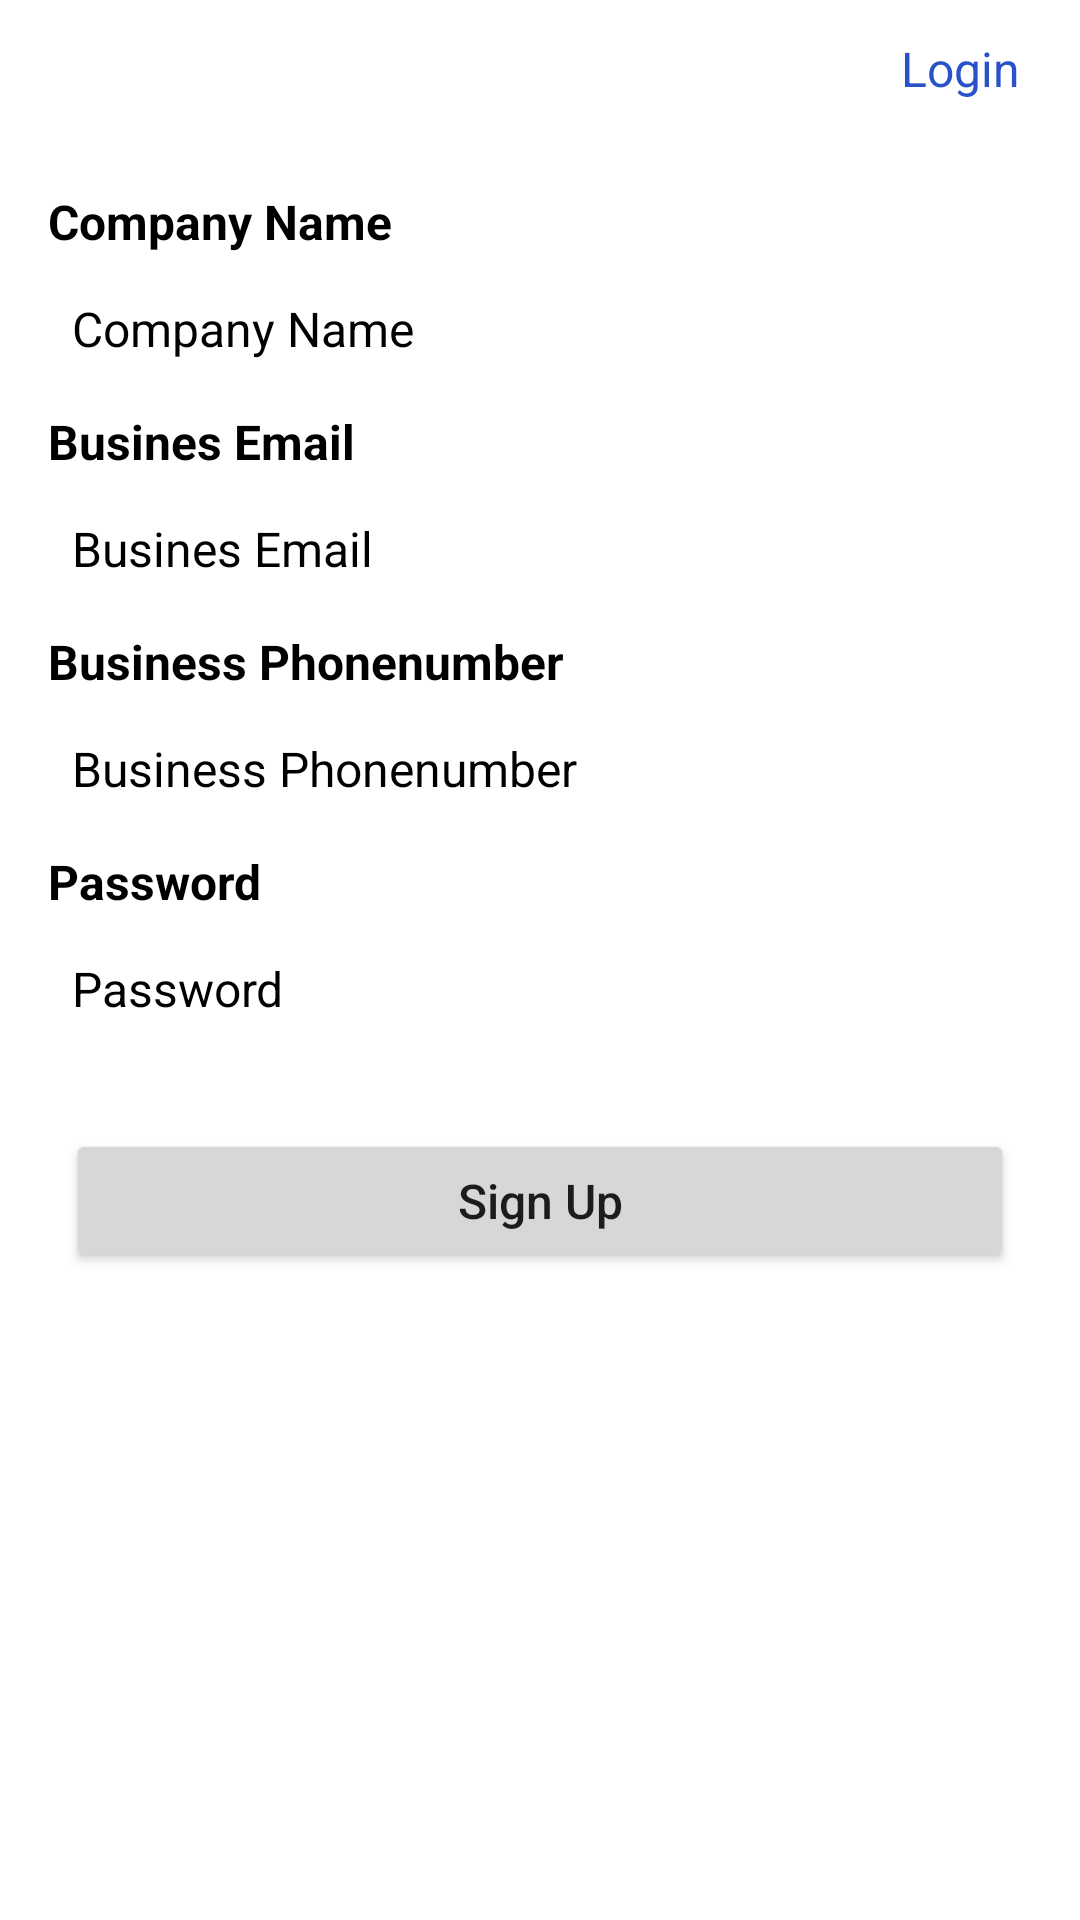

This screen was rendered from an Android layout file. Write that file and the resources it references.
<!-- AndroidManifest.xml: application theme Theme.RecuirtmentApp -->
<!-- res/layout/activity_company_register.xml -->
<?xml version="1.0" encoding="utf-8"?>
<RelativeLayout
    xmlns:android="http://schemas.android.com/apk/res/android"
    xmlns:app="http://schemas.android.com/apk/res-auto"
    xmlns:tools="http://schemas.android.com/tools"
    android:layout_width="match_parent"
    android:layout_height="match_parent"
    android:background="@color/white"
    tools:context=".CompanyRegister">


  <TextView
        android:id="@+id/Login"
        android:layout_width="wrap_content"
        android:layout_height="wrap_content"
        android:layout_alignParentRight="true"
        android:layout_marginLeft="4dp"
        android:layout_marginTop="12dp"
        android:layout_marginRight="20dp"
        android:text="@string/Login"
        android:textColor="#2952C8"
        android:textSize="16sp">



    </TextView>

    <RelativeLayout
        android:layout_width="match_parent"
        android:layout_height="match_parent"
        android:layout_marginTop="44dp"
        android:background="@drawable/ic_rectangle_login"
        android:padding="12dp">


        <TextView
            android:id="@+id/companyText"
            android:layout_width="wrap_content"
            android:layout_height="wrap_content"
            android:layout_marginLeft="4dp"
            android:layout_marginTop="7dp"
            android:text="@string/CompanyName"
            android:textColor="@android:color/black"
            android:textSize="16sp"
            android:textStyle="bold">

        </TextView>

        <EditText
            android:id="@+id/company"
            android:layout_width="match_parent"
            android:layout_height="wrap_content"
            android:layout_below="@+id/companyText"
            android:layout_marginLeft="6dp"
            android:layout_marginTop="8dp"
            android:layout_marginRight="6dp"
            android:background="@drawable/ic_rectangle_loginbtn"
            android:hint="@string/CompanyName"
            android:padding="6dp"
            android:textColor="@android:color/black"
            android:textColorHint="@android:color/black"
            android:textSize="16sp">

        </EditText>

        <TextView
            android:id="@+id/emailText"
            android:layout_width="wrap_content"
            android:layout_height="wrap_content"
            android:layout_below="@+id/company"
            android:layout_marginLeft="4dp"
            android:layout_marginTop="10dp"
            android:text="@string/BusinesEmail"
            android:textColor="@android:color/black"
            android:textSize="16sp"
            android:textStyle="bold">

        </TextView>

        <EditText
            android:id="@+id/email"
            android:layout_width="match_parent"
            android:layout_height="wrap_content"
            android:layout_below="@+id/emailText"
            android:layout_marginLeft="6dp"
            android:layout_marginTop="8dp"
            android:layout_marginRight="6dp"
            android:background="@drawable/ic_rectangle_loginbtn"
            android:hint="@string/BusinesEmail"
            android:inputType="textEmailAddress"
            android:padding="6dp"
            android:textColor="@android:color/black"
            android:textColorHint="@android:color/black"
            android:textSize="16sp">

        </EditText>
        <TextView
            android:id="@+id/tv_phone"
            android:layout_width="wrap_content"
            android:layout_height="wrap_content"
            android:layout_below="@+id/email"
            android:layout_marginLeft="4dp"
            android:layout_marginTop="10dp"
            android:text="@string/PhoneNumber"
            android:textColor="@android:color/black"
            android:textSize="16sp"
            android:textStyle="bold">

        </TextView>

        <EditText
            android:id="@+id/phoneNumber"
            android:layout_width="match_parent"
            android:layout_height="wrap_content"
            android:layout_below="@+id/tv_phone"
            android:layout_marginLeft="6dp"
            android:layout_marginTop="8dp"
            android:layout_marginRight="6dp"
            android:background="@drawable/ic_rectangle_loginbtn"
            android:hint="@string/PhoneNumber"
            android:inputType="phone"
            android:padding="6dp"
            android:textColor="@android:color/black"
            android:textColorHint="@android:color/black"
            android:textSize="16sp">

        </EditText>


        <TextView
            android:id="@+id/passwordtext"
            android:layout_width="wrap_content"
            android:layout_height="wrap_content"
            android:layout_below="@+id/phoneNumber"
            android:layout_marginLeft="4dp"
            android:layout_marginTop="10dp"
            android:text="@string/Password"
            android:textColor="@android:color/black"
            android:textSize="16sp"
            android:textStyle="bold">

        </TextView>


        <EditText
            android:id="@+id/password"
            android:layout_width="match_parent"
            android:layout_height="wrap_content"
            android:layout_below="@+id/passwordtext"
            android:layout_marginLeft="6dp"
            android:layout_marginTop="8dp"
            android:layout_marginRight="6dp"
            android:background="@drawable/ic_rectangle_loginbtn"
            android:hint="@string/Password"
            android:inputType="textPassword"
            android:padding="6dp"
            android:textColor="@android:color/black"
            android:textColorHint="@android:color/black"
            android:textSize="16sp">

        </EditText>


        <Button
            android:id="@+id/btnsignup"
            android:layout_width="match_parent"
            android:layout_height="wrap_content"
            android:layout_below="@+id/password"
            android:layout_marginLeft="10dp"
            android:layout_marginTop="30dp"
            android:layout_marginRight="10dp"
            android:text="@string/signup"
            android:textAllCaps="false"
            android:textSize="16sp">

        </Button>


    </RelativeLayout>


</RelativeLayout>
<!-- resources referenced by this layout -->
<resources>
  <string name="BusinesEmail">Busines Email</string>
  <string name="CompanyName">Company Name</string>
  <string name="Login">Login</string>
  <string name="Password">Password</string>
  <string name="PhoneNumber">Business Phonenumber</string>
  <string name="signup">Sign Up</string>
  <style name="Theme.RecuirtmentApp" parent="Theme.MaterialComponents.DayNight.DarkActionBar">
          
          <item name="colorPrimary">@color/purple_500</item>
          <item name="colorPrimaryVariant">@color/purple_700</item>
          <item name="colorOnPrimary">@color/white</item>
          
          <item name="colorSecondary">@color/teal_200</item>
          <item name="colorSecondaryVariant">@color/teal_700</item>
          <item name="colorOnSecondary">@color/black</item>
          
          <item name="android:statusBarColor" tools:targetApi="l">?attr/colorPrimaryVariant</item>
          
      </style>
  <!-- not gathered from this repository: default colours our renderer supplied (Android Studio template values) -->
  <color name="purple_500">#FF6200EE</color>
  <color name="purple_700">#FF3700B3</color>
  <color name="teal_200">#FF03DAC5</color>
  <color name="teal_700">#FF018786</color>
  <color name="black">#FF000000</color>
  <color name="white">#FFFFFFFF</color>
</resources>
